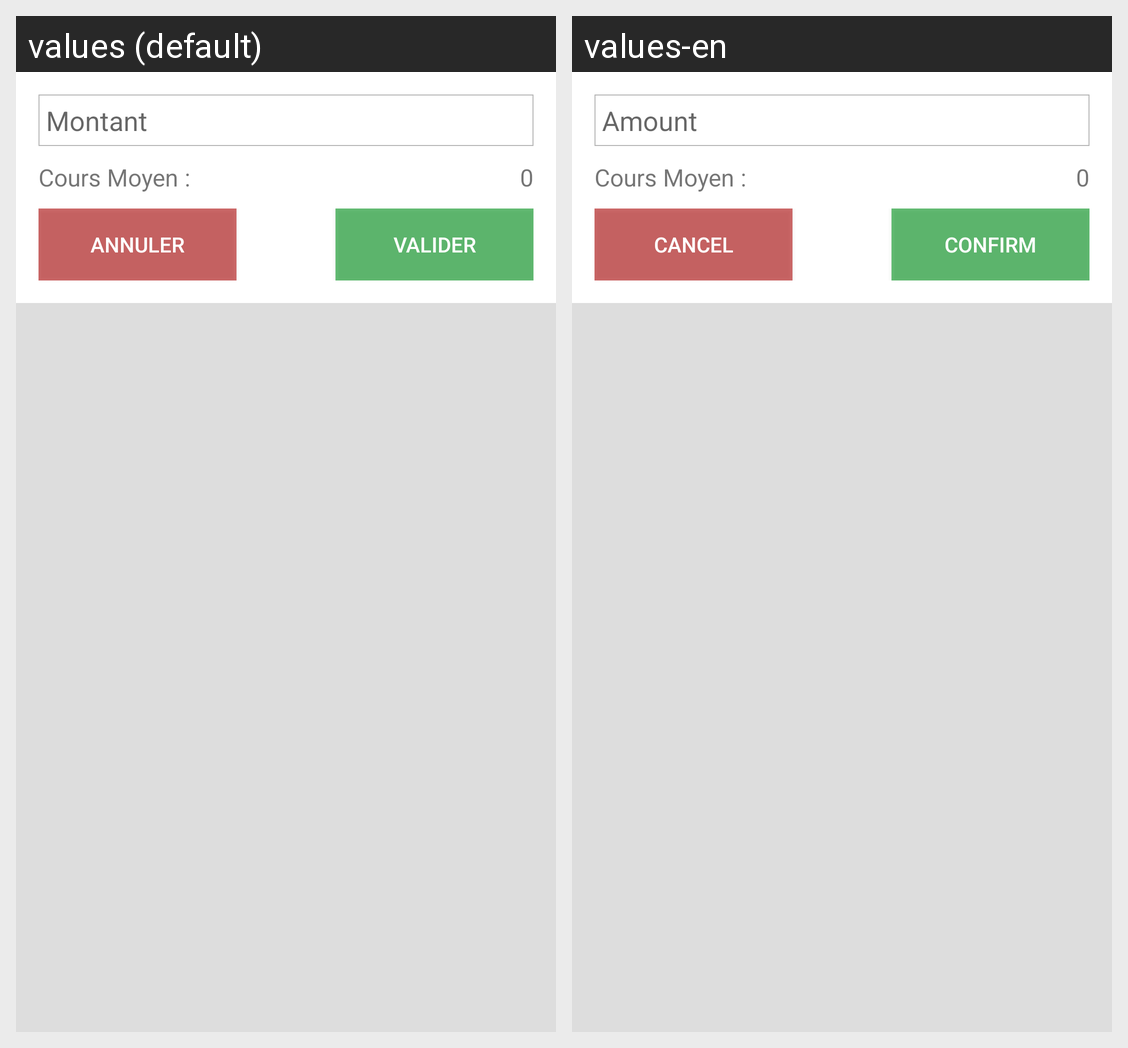

The same Android screen rendered under two of its app's locales, left to right. List the strings drawn on it with the default value and each locale's translation.
Android screen res/layout/devisepanel.xml rendered under 2 locales, left to right: values (default), values-en. Device: Nexus 5 (rendered at 1080×1920; each locale shown at half size, 540×960, under a caption strip naming it); theme AppTheme.
Strings drawn on this screen, with the default value and each locale's value (text and hints the layout hard-codes, and strings that could not be matched under every locale, appear in the picture but are not listed):

montantt
  values: Montant
  values-en: Amount

cours_moyen
  values: Cours Moyen :
  values-en: Cours Moyen :

annuler
  values: Annuler
  values-en: Cancel

valider
  values: Valider
  values-en: Confirm
